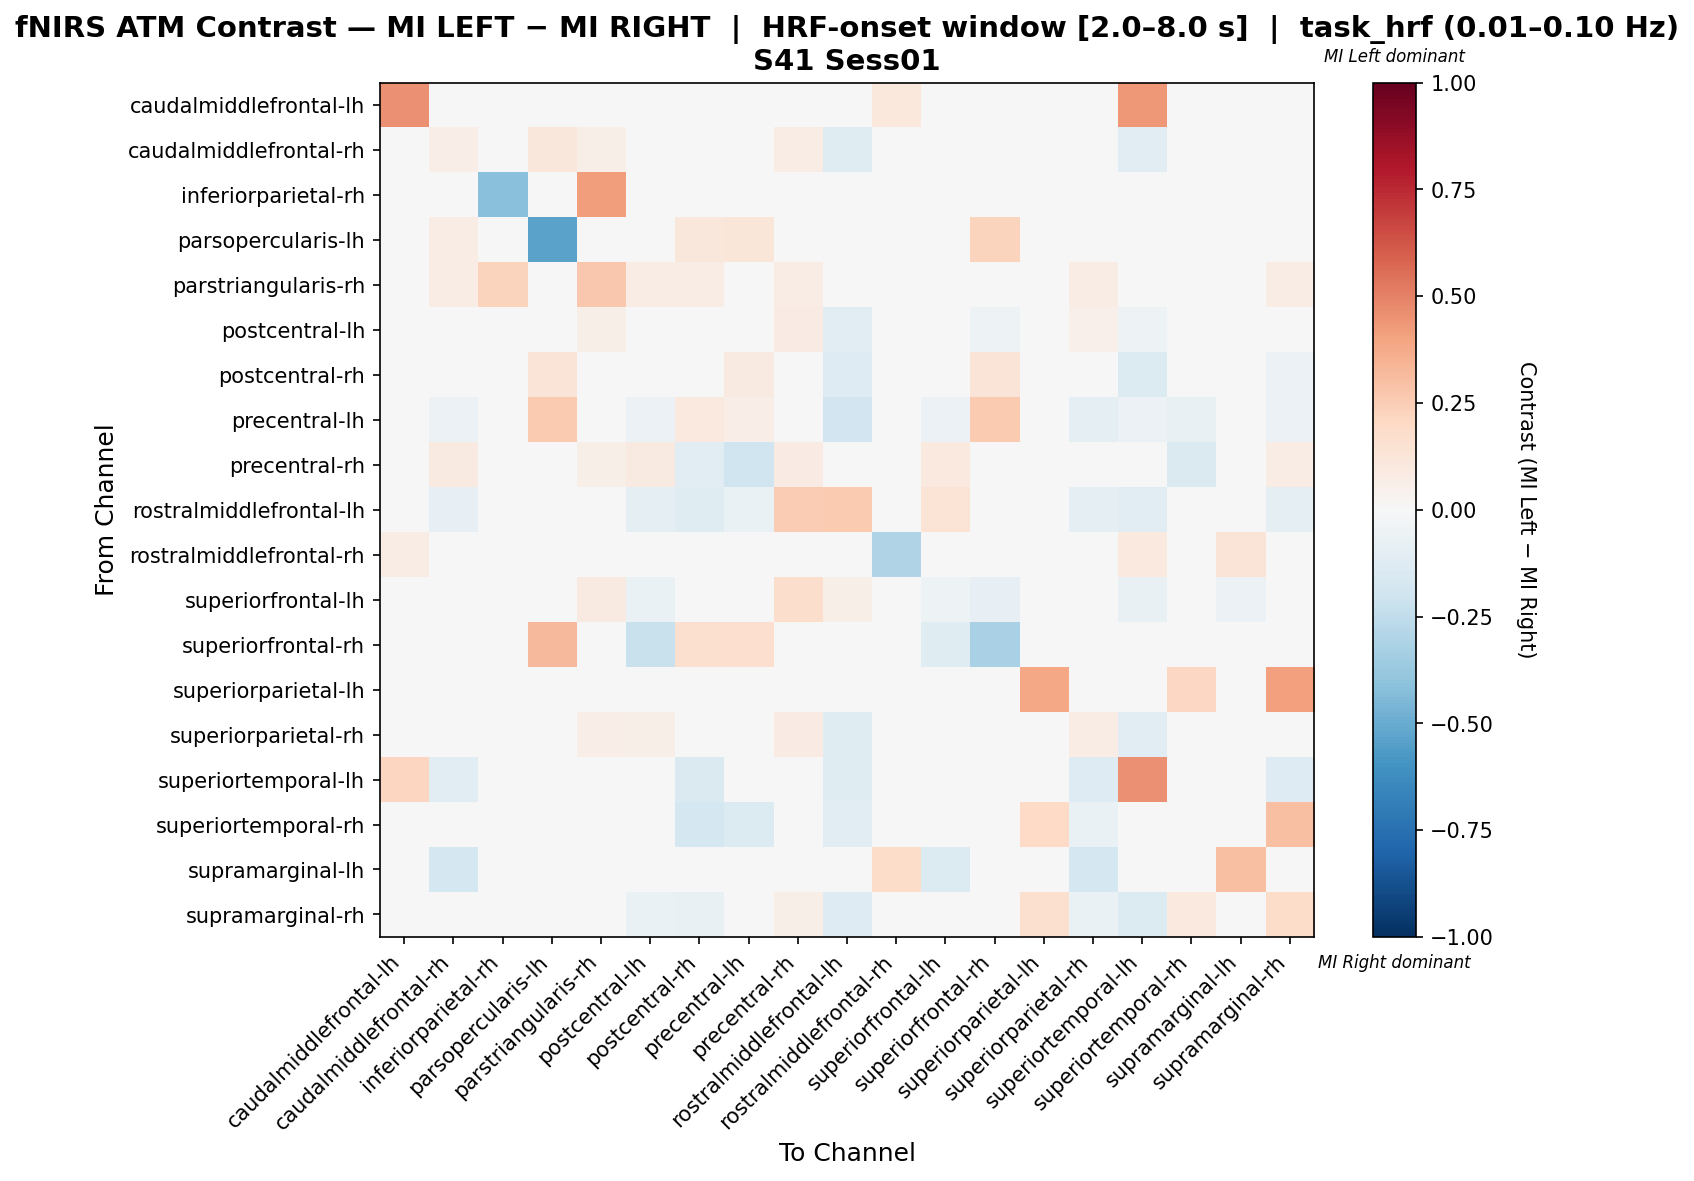

The file beside this chart, header and first rows:
, caudalmiddlefrontal-lh, caudalmiddlefrontal-rh, inferiorparietal-rh, parsopercularis-lh, parstriangularis-rh, postcentral-lh, postcentral-rh, precentral-lh, precentral-rh, rostralmiddlefrontal-lh, rostralmiddlefrontal-rh, superiorfrontal-lh, superiorfrontal-rh, superiorparietal-lh, superiorparietal-rh, superiortemporal-lh, superiortemporal-rh, supramarginal-lh, supramarginal-rh
caudalmiddlefrontal-lh, 0.4595, 0.0, 0.0, 0.0, 0.0, 0.0, 0.0, 0.0, 0.0, 0.0, 0.1081, 0.0, 0.0, 0.0, 0.0, 0.4324, 0.0, 0.0, 0.0
caudalmiddlefrontal-rh, 0.0, 0.06989, 0.0, 0.1149, 0.05747, 0.02936, -0.01077, -0.02286, 0.07475, -0.12, 0.0, -0.005517, 0.01149, 0.0, -0.02778, -0.1086, -0.005714, -0.02857, -0.02811
inferiorparietal-rh, 0.0, 0.0, -0.4211, 0.0, 0.4211, 0.0, 0.0, 0.0, 0.0, 0.0, 0.0, 0.0, 0.0, 0.0, 0.0, 0.0, 0.0, 0.0, 0.0
parsopercularis-lh, 0.0, 0.07246, 0.0, -0.5362, 0.0, 0.0, 0.1159, 0.1232, 0.0, 0.0, 0.0, 0.0, 0.2246, 0.0, 0.0, 0.0, 0.0, 0.0, 0.0
parstriangularis-rh, 0.0, 0.07792, 0.2208, 0.0, 0.2727, 0.07792, 0.07792, 0.0, 0.07792, 0.0, 0.0, 0.03896, 0.0, 0.0, 0.07792, 0.0, 0.0, 0.0, 0.07792
postcentral-lh, 0.0, 0.0347, 0.0, 0.0, 0.06024, 0.04957, -0.009953, -0.0163, 0.08434, -0.1087, 0.0, -0.01277, -0.05435, 0.0, 0.05454, -0.05153, 0.0, 0.0, -0.02979
postcentral-rh, 0.0, -0.01827, 0.0, 0.1288, 0.03788, -0.04501, 0.03119, 0.09135, 0.03699, -0.1283, 0.0, 0.001337, 0.1288, 0.0, -0.03966, -0.1337, -0.03209, 0.0, -0.05927
precentral-lh, 0.0, -0.05882, 0.0, 0.2609, 0.0, -0.05882, 0.09953, 0.06991, -0.04412, -0.1912, 0.0, -0.05882, 0.2609, 0.0, -0.08824, -0.05882, -0.07353, 0.0, -0.05882
precentral-rh, 0.0, 0.08889, 0.0, 0.0, 0.05556, 0.08889, -0.1111, -0.2, 0.08333, -0.02778, 0.0, 0.1, 0.0, 0.0, -0.01111, 0.0, -0.1444, 0.0, 0.07778
rostralmiddlefrontal-lh, 0.0, -0.07831, 0.0, 0.0, 0.02222, -0.08889, -0.1206, -0.06349, 0.2508, 0.2646, 0.0, 0.1344, 0.0, 0.0, -0.09947, -0.1111, -0.02116, 0.0, -0.08889
rostralmiddlefrontal-rh, 0.075, 0.0, 0.0, 0.0, 0.0, 0.0, 0.0, 0.0, 0.0, 0.0, -0.3, 0.0, 0.0, 0.0, 0.0, 0.1, 0.0, 0.125, 0.0
superiorfrontal-lh, 0.0, 0.002449, 0.0, 0.0, 0.08696, -0.06797, 0.01653, -0.04225, 0.1739, 0.06001, 0.0, -0.05144, -0.08451, 0.0, 0.01653, -0.07042, 0.0, -0.05634, 0.01653
superiorfrontal-rh, 0.0, 0.02941, 0.0, 0.3235, 0.0, -0.225, 0.1569, 0.1667, 0.0, 0.0, 0.0, -0.125, -0.3265, 0.0, 0.0, 0.0, 0.0, 0.0, 0.0
superiorparietal-lh, 0.0, 0.0, 0.0, 0.0, 0.0, 0.0, 0.0, 0.0, 0.0, 0.0, 0.0, 0.0, 0.0, 0.3878, 0.0, 0.0, 0.2041, 0.0, 0.4082
superiorparietal-rh, 0.0, 0.01463, 0.0, 0.0, 0.06757, 0.06227, 0.006269, -0.03093, 0.07913, -0.1186, 0.0, 0.01477, 0.0, 0.0, 0.07314, -0.1134, -0.01546, -0.02577, -0.01365
superiortemporal-lh, 0.2121, -0.1083, 0.0, 0.0, 0.0, -0.04044, -0.1465, -0.01274, 0.0, -0.121, 0.0303, -0.01911, 0.0, 0.0, -0.1274, 0.4604, 0.0, 0.0, -0.1274
superiortemporal-rh, 0.0, 0.0, 0.0, 0.0, 0.0, 0.0, -0.1724, -0.1379, -0.003448, -0.1034, 0.0, 0.0, 0.0, 0.2, -0.06897, 0.0, -0.01379, 0.0, 0.3
supramarginal-lh, 0.0, -0.1724, 0.0, 0.0, 0.0, 0.0, 0.0, 0.0, 0.0, 0.0, 0.1842, -0.1379, 0.0, 0.0, -0.1724, 0.0, 0.0, 0.2985, 0.0
supramarginal-rh, 0.0, -0.04241, 0.0, 0.0, 0.04425, -0.06757, -0.07386, -0.02516, 0.05566, -0.1321, 0.0, 0.001391, 0.0, 0.1593, -0.06757, -0.1384, 0.09991, 0.0, 0.1865
